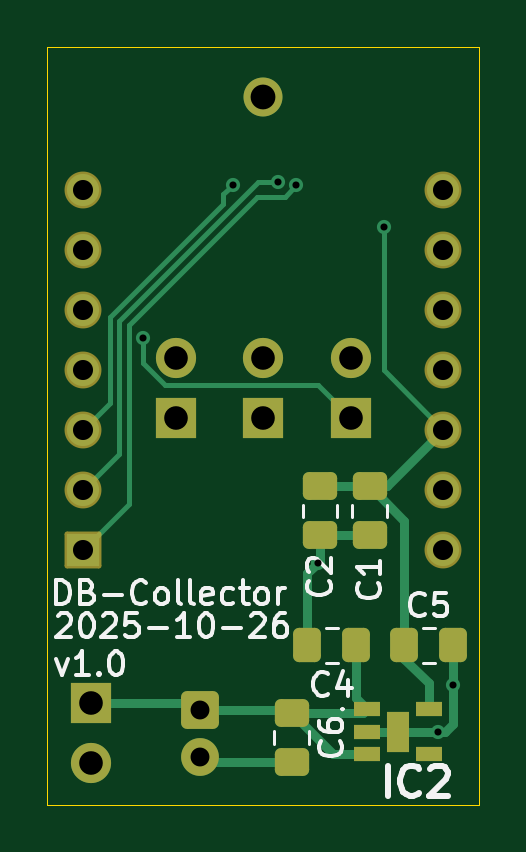
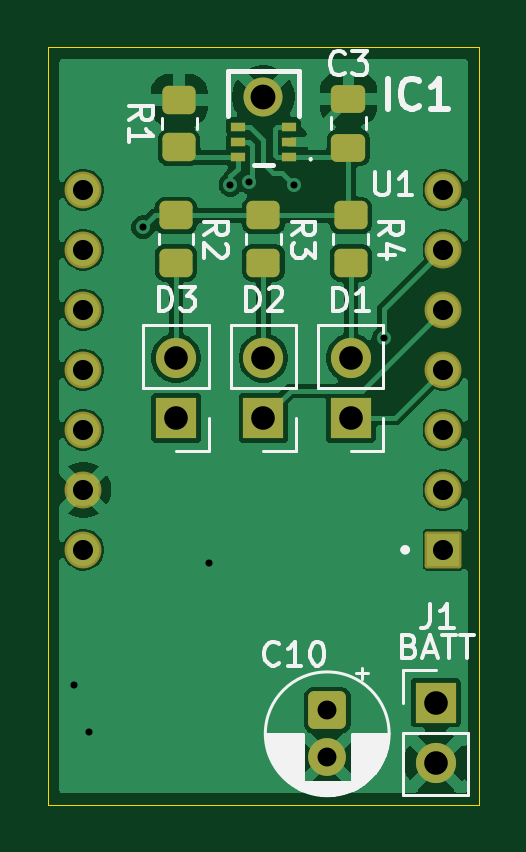
Circuit board: 11 layer files. Board 18.3 x 32.1 mm.
- bottom_copper: db-collector-B_Cu.gbl (57048 bytes)
- bottom_mask: db-collector-B_Mask.gbs (2993 bytes)
- paste: db-collector-B_Paste.gbp (1920 bytes)
- bottom_silk: db-collector-B_Silkscreen.gbo (25520 bytes)
- outline: db-collector-Edge_Cuts.gm1 (610 bytes)
- top_copper: db-collector-F_Cu.gtl (7854 bytes)
- top_mask: db-collector-F_Mask.gts (3034 bytes)
- paste: db-collector-F_Paste.gtp (1904 bytes)
- top_silk: db-collector-F_Silkscreen.gto (24815 bytes)
- drill: db-collector-NPTH.drl (269 bytes)
- drill: db-collector-PTH.drl (1057 bytes)

=== bottom_copper: db-collector-B_Cu.gbl (57048 bytes, source omitted) ===
=== bottom_mask: db-collector-B_Mask.gbs (2993 bytes, source withheld) ===
=== paste: db-collector-B_Paste.gbp (1920 bytes, source withheld) ===
=== bottom_silk: db-collector-B_Silkscreen.gbo (25520 bytes, source omitted) ===
=== outline: db-collector-Edge_Cuts.gm1 ===
%TF.GenerationSoftware,KiCad,Pcbnew,9.0.4*%
%TF.CreationDate,2025-10-26T13:38:01-07:00*%
%TF.ProjectId,db-collector,64622d63-6f6c-46c6-9563-746f722e6b69,rev?*%
%TF.SameCoordinates,Original*%
%TF.FileFunction,Profile,NP*%
%FSLAX46Y46*%
G04 Gerber Fmt 4.6, Leading zero omitted, Abs format (unit mm)*
G04 Created by KiCad (PCBNEW 9.0.4) date 2025-10-26 13:38:01*
%MOMM*%
%LPD*%
G01*
G04 APERTURE LIST*
%TA.AperFunction,Profile*%
%ADD10C,0.050000*%
%TD*%
G04 APERTURE END LIST*
D10*
X130660000Y-62672500D02*
X148940000Y-62672500D01*
X148940000Y-94745859D01*
X130660000Y-94745859D01*
X130660000Y-62672500D01*
M02*

=== top_copper: db-collector-F_Cu.gtl (7854 bytes, source omitted) ===
=== top_mask: db-collector-F_Mask.gts (3034 bytes, source withheld) ===
=== paste: db-collector-F_Paste.gtp (1904 bytes, source withheld) ===
=== top_silk: db-collector-F_Silkscreen.gto (24815 bytes, source omitted) ===
=== drill: db-collector-NPTH.drl ===
M48
; DRILL file {KiCad 9.0.4} date 2025-10-26T13:26:50-0700
; FORMAT={-:-/ absolute / metric / decimal}
; #@! TF.CreationDate,2025-10-26T13:26:50-07:00
; #@! TF.GenerationSoftware,Kicad,Pcbnew,9.0.4
; #@! TF.FileFunction,NonPlated,1,2,NPTH
FMAT,2
METRIC
%
G90
G05
M30

=== drill: db-collector-PTH.drl ===
M48
; DRILL file {KiCad 9.0.4} date 2025-10-26T13:26:50-0700
; FORMAT={-:-/ absolute / metric / decimal}
; #@! TF.CreationDate,2025-10-26T13:26:50-07:00
; #@! TF.GenerationSoftware,Kicad,Pcbnew,9.0.4
; #@! TF.FileFunction,Plated,1,2,PTH
FMAT,2
METRIC
; #@! TA.AperFunction,Plated,PTH,ViaDrill
T1C0.300
; #@! TA.AperFunction,Plated,PTH,ComponentDrill
T2C0.800
; #@! TA.AperFunction,Plated,PTH,ComponentDrill
T3C0.850
; #@! TA.AperFunction,Plated,PTH,ComponentDrill
T4C1.000
; #@! TA.AperFunction,Plated,PTH,ComponentDrill
T5C1.050
%
G90
G05
T1
X134.702Y-75.0
X138.5Y-68.5
X140.4Y-68.4
X141.2Y-68.5
X142.1Y-84.5
X144.9Y-70.3
X147.2Y-91.65
X147.838Y-89.7
T2
X137.1Y-90.745
X137.1Y-92.745
T3
X132.18Y-68.716
X132.18Y-71.257
X132.18Y-73.796
X132.18Y-76.337
X132.18Y-78.876
X132.18Y-81.416
X132.18Y-83.956
X147.42Y-68.716
X147.42Y-71.257
X147.42Y-73.796
X147.42Y-76.337
X147.42Y-78.876
X147.42Y-81.416
X147.42Y-83.956
T4
X132.5Y-90.425
X132.5Y-92.965
X136.1Y-75.835
X136.1Y-78.375
X139.8Y-75.835
X139.8Y-78.375
X143.5Y-75.835
X143.5Y-78.375
T5
X139.8Y-64.772
M30

